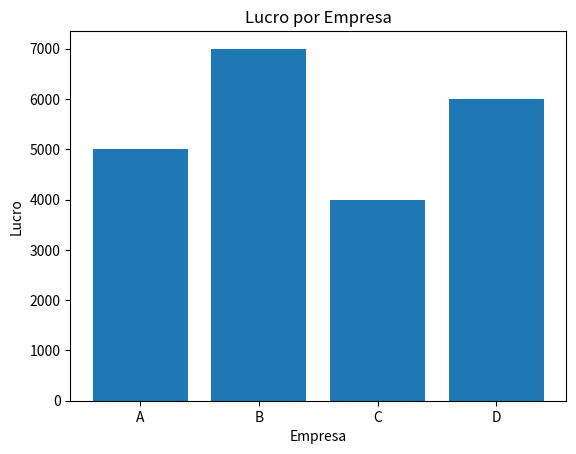

Here is the Python script that generated this plot:
import pandas as pd
import matplotlib.pyplot as plt

# Carregar dados de exemplo
data = {
    'Empresa': ['A', 'B', 'C', 'D'],
    'Receita': [10000, 15000, 7000, 12000],
    'Despesa': [5000, 8000, 3000, 6000]
}
df = pd.DataFrame(data)

# Calcular lucro
df['Lucro'] = df['Receita'] - df['Despesa']

# Plotar gráfico
plt.bar(df['Empresa'], df['Lucro'])
plt.xlabel('Empresa')
plt.ylabel('Lucro')
plt.title('Lucro por Empresa')
plt.savefig('lucro_por_empresa.png')
plt.show()
